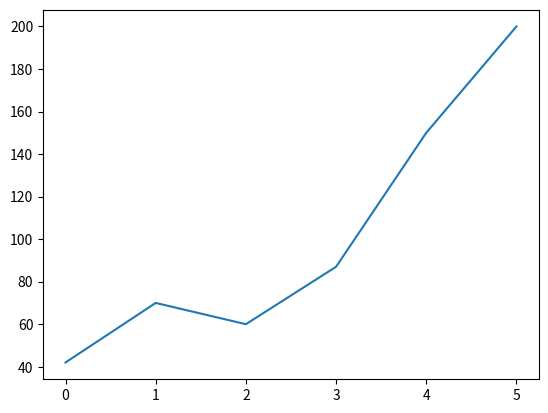

Here is the Python script that generated this plot:
import matplotlib.pyplot as plt

import numpy as np

xPunkte = np.array([0, 1, 2, 3, 4, 5])
yPunkte = np.array([42, 70, 60, 87, 150, 200])

plt.plot(xPunkte, yPunkte)  # Anweisung zum Plotten
plt.show()  # Anweisung zum Zeigen
